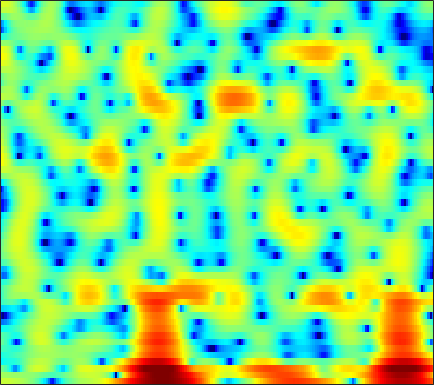

The data file committed next to this chart (first rows):
3.2101, 3.2088, 3.1782, 3.1439, 3.1004, 2.9616, 2.8007, 2.6594, 2.4371, 2.1697, 1.857, 1.5593, 1.1524, 0.59894, 0.14109, -0.52434, -1.3671, -2.1422, -3.3425, -4.897, -6.9027, -8.8179, -12.153, -16.184
1.553, 1.479, 1.356, 1.224, 1.138, 1.031, 0.9517, 0.9223, 0.9163, 0.9124, 0.9062, 0.896, 0.8506, 0.7535, 0.6402, 0.4189, 0.1188, -0.1507, -0.5867, -1.069, -1.557, -1.905, -2.288, -2.548
-0.4965, -1.069, -2.119, -3.601, -5.076, -7.819, -10.84, -11.21, -8.118, -4.784, -2.192, -0.6907, 0.8934, 2.044, 2.684, 3.304, 3.66, 3.78, 3.752, 3.532, 3.11, 2.666, 1.881, 0.8297
-6.179, -5.469, -4.952, -4.678, -4.602, -4.528, -4.37, -4.104, -3.48, -2.613, -1.607, -0.8536, 0.1064, 0.9479, 1.479, 2.061, 2.482, 2.693, 2.832, 2.808, 2.639, 2.428, 2.025, 1.503
-4.802, -4.518, -4.163, -3.854, -3.624, -3.317, -2.98, -2.703, -2.29, -1.827, -1.339, -0.9523, -0.4424, 0.06913, 0.4204, 0.836, 1.186, 1.398, 1.608, 1.726, 1.771, 1.76, 1.694, 1.569
-2.666, -2.912, -3.237, -3.577, -3.814, -4.066, -4.14, -4.066, -3.727, -3.154, -2.418, -1.797, -0.9638, -0.1817, 0.3495, 0.9574, 1.455, 1.747, 2.024, 2.176, 2.215, 2.165, 2.019, 1.793
-0.9579, -1.598, -2.696, -4.174, -5.655, -8.402, -12.71, -17.16, -14.96, -9.18, -5.343, -3.231, -1.078, 0.5515, 1.524, 2.512, 3.221, 3.579, 3.85, 3.891, 3.695, 3.399, 2.803, 1.961
-1.814, -2.13, -2.63, -3.234, -3.732, -4.397, -4.889, -4.978, -4.518, -3.482, -2.128, -1.064, 0.2622, 1.411, 2.146, 2.936, 3.512, 3.783, 3.94, 3.849, 3.508, 3.064, 2.203, 0.9966
-5.573, -5.438, -5.214, -4.936, -4.661, -4.228, -3.693, -3.242, -2.555, -1.782, -0.9693, -0.3468, 0.4568, 1.208, 1.713, 2.281, 2.725, 2.956, 3.126, 3.122, 2.933, 2.666, 2.15, 1.456
-12.06, -12.04, -11.34, -10.01, -8.903, -7.432, -6.08, -5.133, -4.004, -2.972, -2.013, -1.342, -0.4839, 0.3179, 0.8781, 1.539, 2.092, 2.429, 2.769, 2.973, 3.045, 3.006, 2.825, 2.524
-20.42, -23.88, -19.43, -14.55, -12.04, -9.685, -8.02, -7.069, -6.056, -5.197, -4.365, -3.701, -2.731, -1.688, -0.8932, 0.1159, 1.032, 1.623, 2.282, 2.762, 3.081, 3.222, 3.274, 3.202
-7.782, -7.869, -7.622, -7.214, -6.876, -6.541, -6.54, -6.836, -7.75, -9.249, -10.8, -10.89, -8.595, -5.52, -3.515, -1.35, 0.3013, 1.276, 2.253, 2.93, 3.358, 3.529, 3.602, 3.516
-3.476, -2.973, -2.398, -1.984, -1.803, -1.784, -2.076, -2.571, -3.595, -5.057, -6.454, -6.662, -5.2, -2.899, -1.296, 0.4282, 1.691, 2.351, 2.944, 3.264, 3.356, 3.318, 3.135, 2.778
-3.777, -2.474, -1.15, -0.1729, 0.377, 0.8923, 1.207, 1.344, 1.414, 1.428, 1.463, 1.55, 1.726, 1.935, 2.057, 2.123, 1.968, 1.692, 1.058, 0.2097, -0.7259, -1.349, -1.836, -1.902
-2.997, -2.199, -1.22, -0.3284, 0.2818, 1.021, 1.651, 2.054, 2.491, 2.811, 3.009, 3.075, 3.047, 2.848, 2.562, 1.945, 0.9842, -0.03279, -1.905, -4.699, -9.2, -15.61, -23.56, -11.08
-4.445, -4.231, -3.648, -2.765, -1.984, -0.8842, 0.1709, 0.8817, 1.685, 2.308, 2.738, 2.923, 2.99, 2.849, 2.595, 2.053, 1.278, 0.5361, -0.6405, -1.966, -3.261, -4.017, -4.459, -4.199
-11.2, -13.08, -12.54, -9.037, -6.468, -3.706, -1.575, -0.3128, 1.008, 1.981, 2.655, 2.984, 3.209, 3.206, 3.07, 2.726, 2.218, 1.754, 1.047, 0.2985, -0.4399, -0.9382, -1.499, -1.893
-8.712, -9.569, -9.088, -6.851, -4.902, -2.558, -0.6515, 0.5128, 1.742, 2.642, 3.253, 3.541, 3.724, 3.688, 3.531, 3.168, 2.643, 2.154, 1.391, 0.5206, -0.4437, -1.229, -2.338, -3.493
-2.878, -2.535, -1.902, -1.073, -0.3616, 0.6112, 1.534, 2.144, 2.818, 3.303, 3.59, 3.67, 3.6, 3.34, 3.023, 2.449, 1.714, 1.065, 0.07457, -1.058, -2.346, -3.439, -5.126, -7.214
-1.153, -0.5139, 0.3047, 1.079, 1.624, 2.286, 2.846, 3.182, 3.495, 3.64, 3.599, 3.441, 3.049, 2.454, 1.88, 0.9506, -0.1412, -1.046, -2.33, -3.654, -4.985, -5.963, -7.277, -8.639
-0.7838, 0.0752, 1.107, 2.002, 2.581, 3.22, 3.697, 3.941, 4.098, 4.048, 3.774, 3.415, 2.717, 1.75, 0.8413, -0.6283, -2.398, -3.905, -6.078, -8.211, -9.819, -10.47, -10.66, -10.52
-1.312, -0.2474, 1.026, 2.122, 2.815, 3.566, 4.104, 4.362, 4.504, 4.405, 4.044, 3.592, 2.731, 1.546, 0.4172, -1.459, -3.857, -6.121, -10.11, -16.39, -32.82, -22.65, -15.61, -12.58
-3.086, -1.682, -0.03289, 1.356, 2.231, 3.176, 3.866, 4.216, 4.452, 4.425, 4.128, 3.718, 2.921, 1.822, 0.803, -0.8096, -2.693, -4.252, -6.39, -8.332, -9.656, -10.07, -9.925, -9.364
-5.034, -3.264, -1.296, 0.3309, 1.351, 2.47, 3.329, 3.802, 4.2, 4.324, 4.171, 3.869, 3.212, 2.265, 1.365, -0.07244, -1.759, -3.135, -5.021, -6.769, -8.067, -8.576, -8.588, -8.04
-5.243, -3.909, -2.231, -0.6906, 0.3667, 1.615, 2.657, 3.288, 3.913, 4.268, 4.332, 4.188, 3.715, 2.912, 2.078, 0.6212, -1.28, -3.07, -6.146, -10.48, -17.39, -20.62, -14.05, -9.812
-7.227, -6.428, -5.019, -3.363, -2.056, -0.3955, 1.082, 2.023, 3.028, 3.739, 4.135, 4.225, 4.071, 3.59, 3.011, 1.943, 0.5325, -0.7667, -2.78, -4.971, -6.793, -7.423, -7.067, -6.001
-16.37, -16.61, -13.25, -9.09, -6.447, -3.534, -1.218, 0.1881, 1.685, 2.788, 3.543, 3.889, 4.08, 3.981, 3.727, 3.174, 2.401, 1.717, 0.7116, -0.3117, -1.252, -1.858, -2.519, -3.026
-16.89, -16.83, -14.04, -10.26, -7.637, -4.637, -2.191, -0.6644, 0.991, 2.263, 3.189, 3.677, 4.064, 4.184, 4.113, 3.825, 3.337, 2.86, 2.098, 1.212, 0.2142, -0.6018, -1.792, -3.143
-13.89, -12.55, -10.28, -7.789, -5.959, -3.675, -1.657, -0.3455, 1.126, 2.293, 3.155, 3.623, 4.019, 4.163, 4.12, 3.877, 3.443, 2.99, 2.245, 1.336, 0.258, -0.6669, -2.086, -3.778
-18.68, -13.64, -9.359, -6.25, -4.359, -2.27, -0.5544, 0.5205, 1.706, 2.62, 3.284, 3.621, 3.873, 3.907, 3.792, 3.464, 2.943, 2.436, 1.615, 0.6534, -0.4274, -1.298, -2.52, -3.783
-7.116, -5.931, -4.171, -2.487, -1.352, -0.03658, 1.065, 1.752, 2.487, 3.032, 3.397, 3.546, 3.577, 3.427, 3.189, 2.698, 1.998, 1.347, 0.2942, -0.9421, -2.3, -3.332, -4.571, -5.496
-0.3283, 0.05399, 0.5996, 1.137, 1.509, 1.952, 2.314, 2.532, 2.749, 2.886, 2.927, 2.896, 2.748, 2.449, 2.118, 1.507, 0.6782, -0.1228, -1.465, -3.222, -5.518, -7.759, -11.52, -14.33
3.507, 3.455, 3.294, 3.04, 2.793, 2.406, 1.988, 1.697, 1.381, 1.159, 1.014, 0.9299, 0.7908, 0.5492, 0.2654, -0.2543, -0.938, -1.575, -2.59, -3.865, -5.513, -7.054, -9.303, -10.49
5.589, 5.124, 4.289, 3.199, 2.213, 0.6682, -1.045, -2.3, -3.567, -3.966, -3.603, -3.18, -2.74, -2.594, -2.71, -3.139, -3.767, -4.197, -4.525, -4.492, -4.192, -3.83, -3.249, -2.514
5.842, 5.043, 3.684, 1.909, 0.2354, -2.574, -6.46, -10.78, -23.4, -18.02, -10.96, -8.482, -6.728, -6.125, -6.308, -7.472, -9.978, -12.97, -15.43, -10.79, -6.492, -4.173, -1.875, -0.1624
4.638, 3.722, 2.198, 0.3188, -1.315, -3.761, -6.347, -8.177, -9.924, -10.33, -9.568, -8.709, -7.645, -7.009, -6.91, -7.321, -8.292, -9.054, -9.041, -7.123, -4.498, -2.675, -0.6611, 0.9299
3.34, 2.441, 0.925, -0.964, -2.648, -5.287, -8.368, -10.85, -13.41, -13.2, -11.05, -9.359, -7.433, -5.947, -5.104, -4.253, -3.573, -3.08, -2.359, -1.47, -0.448, 0.3177, 1.283, 2.128
2.41, 1.639, 0.3549, -1.27, -2.753, -5.17, -8.271, -11.17, -14.94, -13.88, -10.26, -7.982, -5.647, -3.889, -2.838, -1.706, -0.7959, -0.2208, 0.4668, 1.077, 1.614, 1.963, 2.355, 2.629
1.485, 0.9212, 0.04967, -0.9285, -1.702, -2.757, -3.732, -4.3, -4.691, -4.528, -3.876, -3.193, -2.188, -1.215, -0.548, 0.2288, 0.8765, 1.275, 1.701, 2.003, 2.178, 2.24, 2.211, 2.048
0.2397, -0.3192, -1.014, -1.569, -1.852, -2.034, -2.021, -1.901, -1.615, -1.201, -0.6933, -0.2676, 0.3149, 0.8687, 1.242, 1.667, 1.988, 2.151, 2.256, 2.227, 2.072, 1.871, 1.483, 0.9662
-1.693, -2.98, -4.477, -5.086, -4.763, -3.681, -2.419, -1.557, -0.5512, 0.2901, 0.9933, 1.451, 1.969, 2.39, 2.633, 2.851, 2.93, 2.894, 2.7, 2.351, 1.848, 1.365, 0.6331, -0.1857
-2.717, -5.714, -12.9, -21.97, -11.23, -5.65, -2.631, -1.124, 0.2916, 1.28, 2.001, 2.416, 2.862, 3.207, 3.4, 3.54, 3.516, 3.36, 2.944, 2.248, 1.244, 0.3143, -1.098, -2.527
1.023, -0.01408, -1.183, -1.664, -1.452, -0.7019, 0.1143, 0.6202, 1.064, 1.285, 1.392, 1.472, 1.684, 2.03, 2.34, 2.718, 2.929, 2.9, 2.54, 1.703, 0.2656, -1.317, -4.472, -9.67
2.761, 2.569, 2.345, 2.167, 2.049, 1.84, 1.473, 1.019, 0.1013, -1.263, -3.033, -4.281, -4.777, -3.433, -1.984, -0.2767, 0.9033, 1.437, 1.676, 1.415, 0.6614, -0.259, -1.869, -3.642
0.674, 1.183, 1.671, 1.907, 1.903, 1.635, 1.026, 0.2769, -1.212, -3.492, -7.027, -10.95, -14.01, -8.809, -5.664, -2.87, -1.097, -0.2162, 0.5156, 0.8715, 0.9358, 0.8591, 0.6728, 0.5138
-2.602, -1.145, 0.1276, 0.836, 1.074, 1.064, 0.7158, 0.2606, -0.5895, -1.628, -2.693, -3.328, -3.745, -3.557, -3.141, -2.452, -1.768, -1.323, -0.818, -0.414, -0.08271, 0.1574, 0.4598, 0.7717
-1.222, -0.2743, 0.6364, 1.172, 1.361, 1.368, 1.135, 0.8439, 0.3381, -0.2485, -0.8561, -1.288, -1.791, -2.192, -2.426, -2.676, -2.858, -2.93, -2.899, -2.697, -2.292, -1.891, -1.249, -0.5437
2.244, 2.405, 2.525, 2.497, 2.371, 2.067, 1.639, 1.248, 0.6766, 0.06482, -0.5689, -1.076, -1.8, -2.637, -3.36, -4.457, -5.69, -6.592, -7.489, -7.597, -6.838, -5.937, -4.528, -3.082
4.704, 4.494, 4.1, 3.554, 3.033, 2.207, 1.282, 0.5675, -0.3121, -1.027, -1.585, -1.965, -2.569, -3.465, -4.436, -6.308, -9.174, -12.43, -20.09, -23.09, -14.92, -11.81, -8.999, -6.697
5.959, 5.606, 4.929, 3.975, 3.031, 1.416, -0.6632, -2.472, -4.758, -5.675, -4.93, -4.052, -3.248, -3.078, -3.388, -4.406, -6.069, -7.665, -9.807, -11.25, -12.04, -12.83, -14.57, -13.83
4.976, 4.719, 4.142, 3.231, 2.267, 0.4671, -2.176, -5.039, -10.77, -13.07, -7.636, -4.897, -2.703, -1.562, -1.209, -1.236, -1.708, -2.268, -3.225, -4.414, -5.919, -7.279, -9.068, -8.825
0.818, 0.878, 0.8384, 0.6181, 0.3121, -0.2959, -1.091, -1.713, -2.349, -2.488, -2.084, -1.567, -0.8451, -0.271, 0.007177, 0.1755, 0.1203, -0.03902, -0.3721, -0.7871, -1.191, -1.437, -1.533, -1.281
-4.801, -4.307, -3.483, -2.649, -2.109, -1.547, -1.161, -0.9467, -0.7048, -0.4629, -0.1789, 0.05011, 0.3543, 0.6174, 0.7783, 0.9264, 0.9987, 1, 0.9494, 0.8674, 0.7774, 0.7239, 0.6868, 0.705
-14.95, -12.13, -8.248, -5.44, -3.901, -2.391, -1.328, -0.7464, -0.1795, 0.2262, 0.5301, 0.7119, 0.915, 1.091, 1.212, 1.354, 1.479, 1.558, 1.639, 1.682, 1.674, 1.641, 1.538, 1.37
-11.18, -9.462, -6.548, -4.151, -2.766, -1.396, -0.4549, 0.02773, 0.439, 0.6527, 0.725, 0.7317, 0.723, 0.7483, 0.807, 0.9584, 1.179, 1.377, 1.644, 1.866, 2.005, 2.026, 1.931, 1.662
-1.648, -1.298, -0.6593, 0.03324, 0.4916, 0.9425, 1.166, 1.176, 0.9901, 0.5915, 0.02695, -0.4573, -1.083, -1.528, -1.637, -1.4, -0.7984, -0.2165, 0.5821, 1.285, 1.806, 2.034, 2.106, 1.875
2.642, 2.766, 2.891, 2.928, 2.863, 2.622, 2.161, 1.648, 0.7072, -0.5638, -2.201, -3.719, -6.176, -8.896, -10.14, -8.95, -6.076, -4.051, -1.841, -0.1838, 0.9797, 1.562, 1.953, 1.923
3.994, 4.039, 3.964, 3.705, 3.379, 2.738, 1.834, 0.9568, -0.5127, -2.353, -4.633, -6.676, -9.951, -13.91, -16.28, -13.93, -9.464, -6.697, -3.787, -1.6, -0.027, 0.8155, 1.51, 1.749
